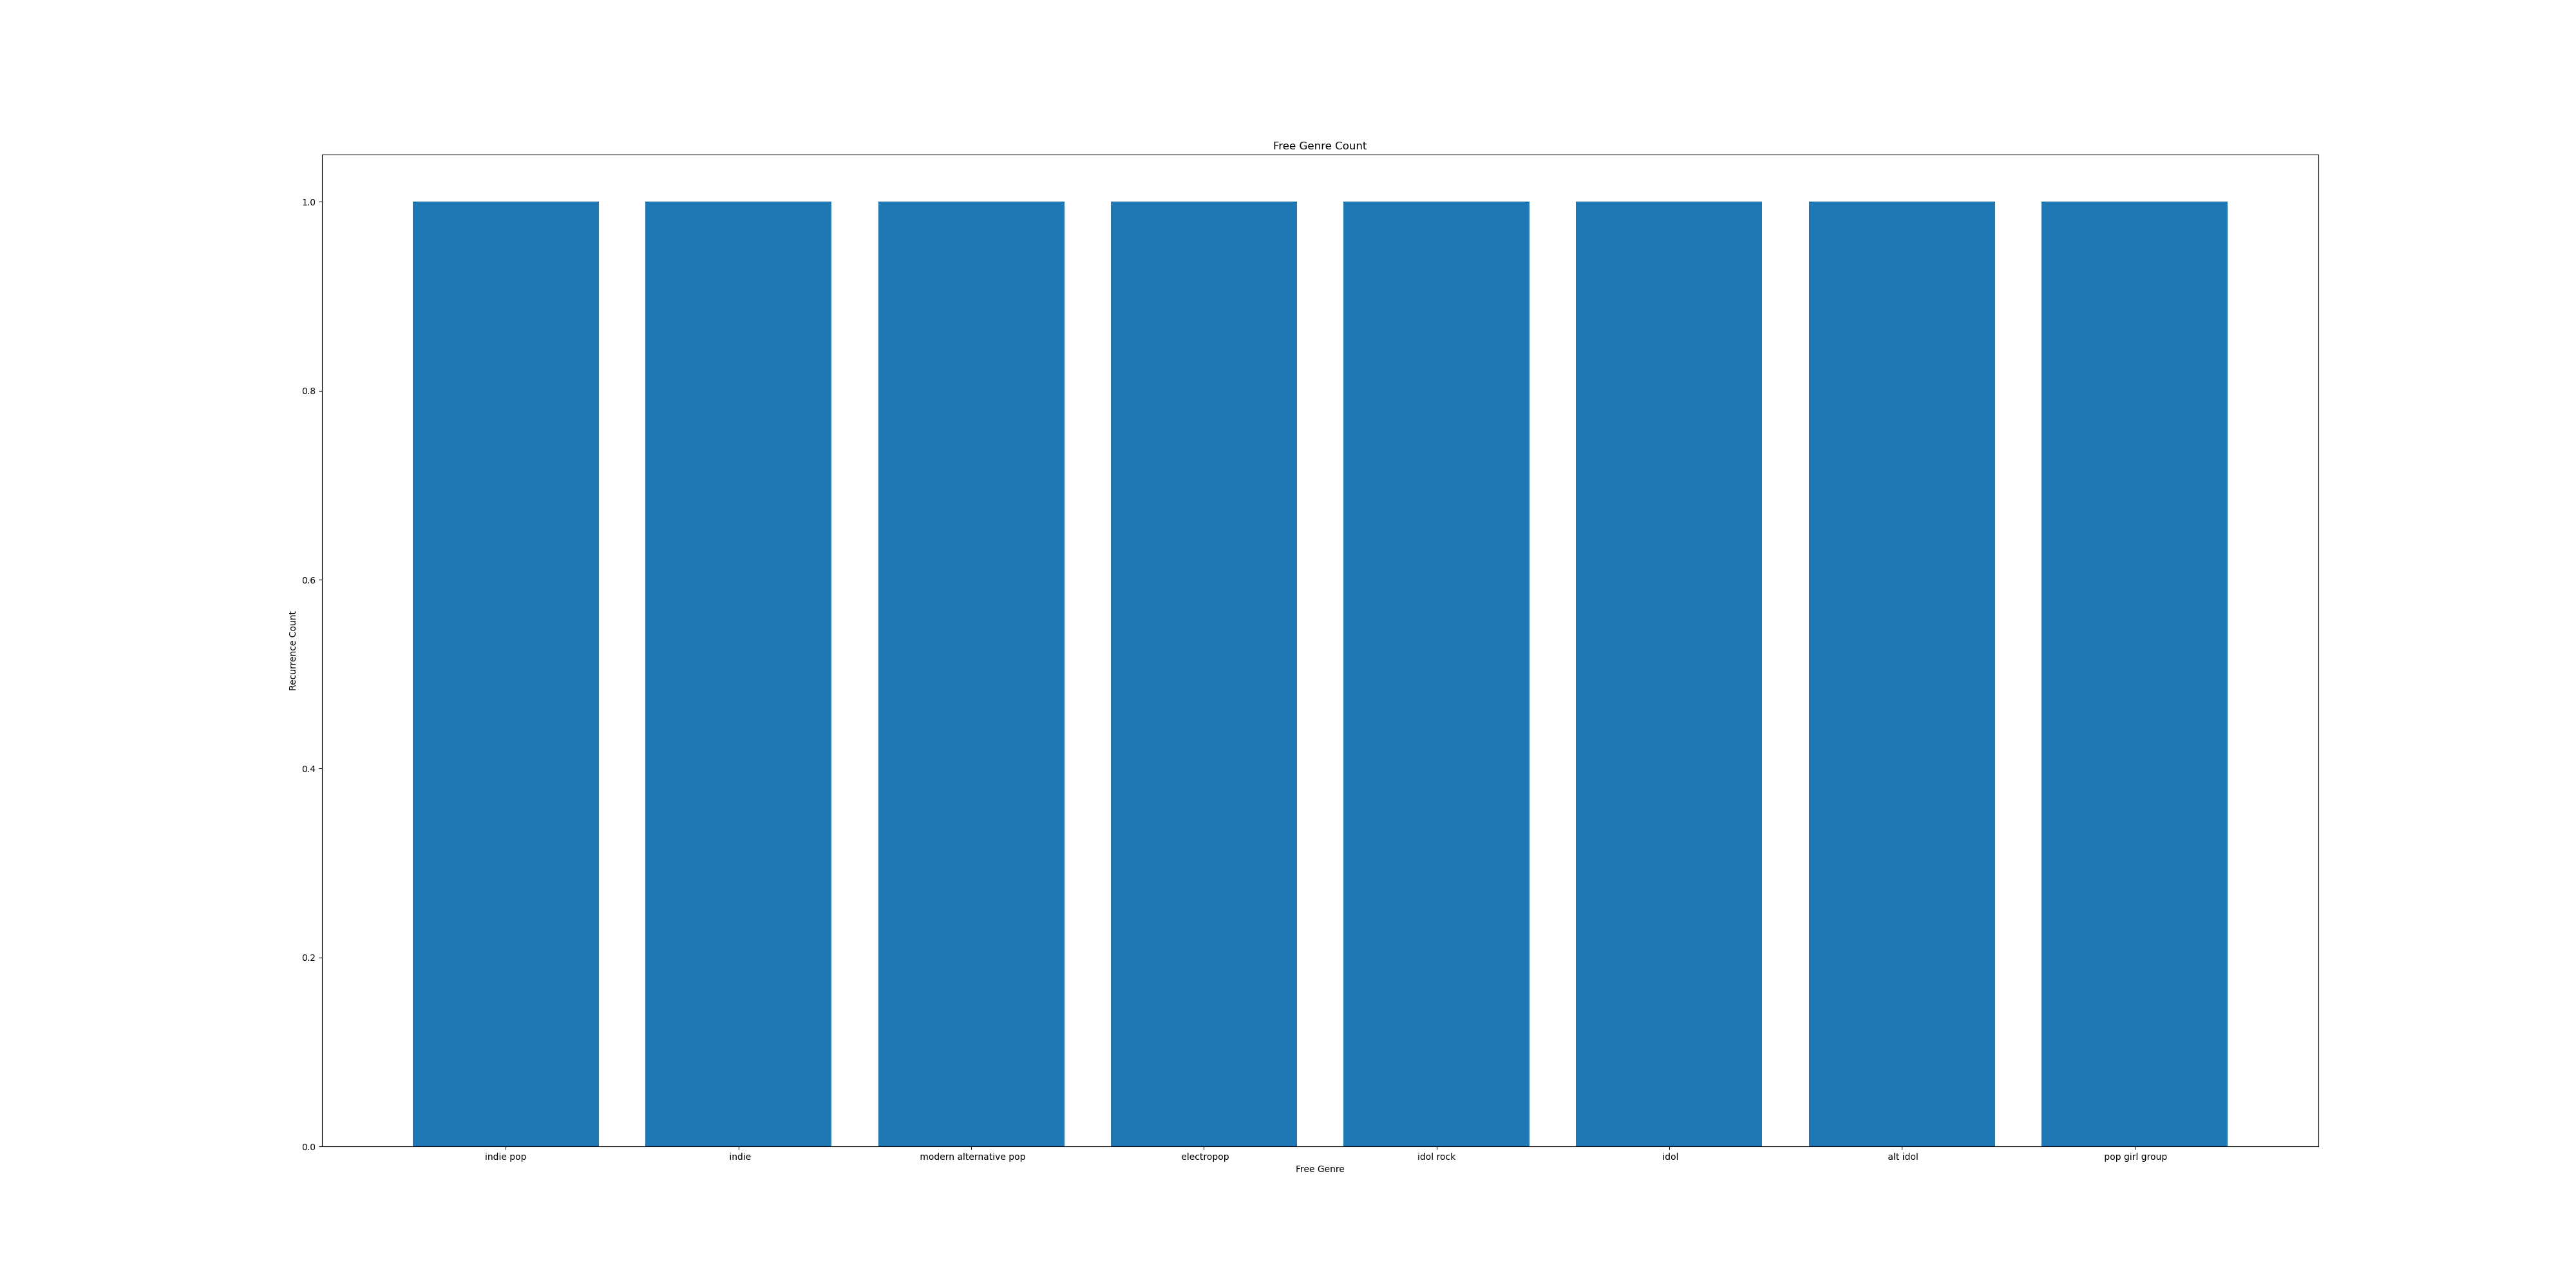

Data behind this chart, as committed beside it:
Free Genre, Counter
indie pop, 1
indie, 1
modern alternative pop, 1
electropop, 1
idol rock, 1
idol, 1
alt idol, 1
pop girl group, 1
